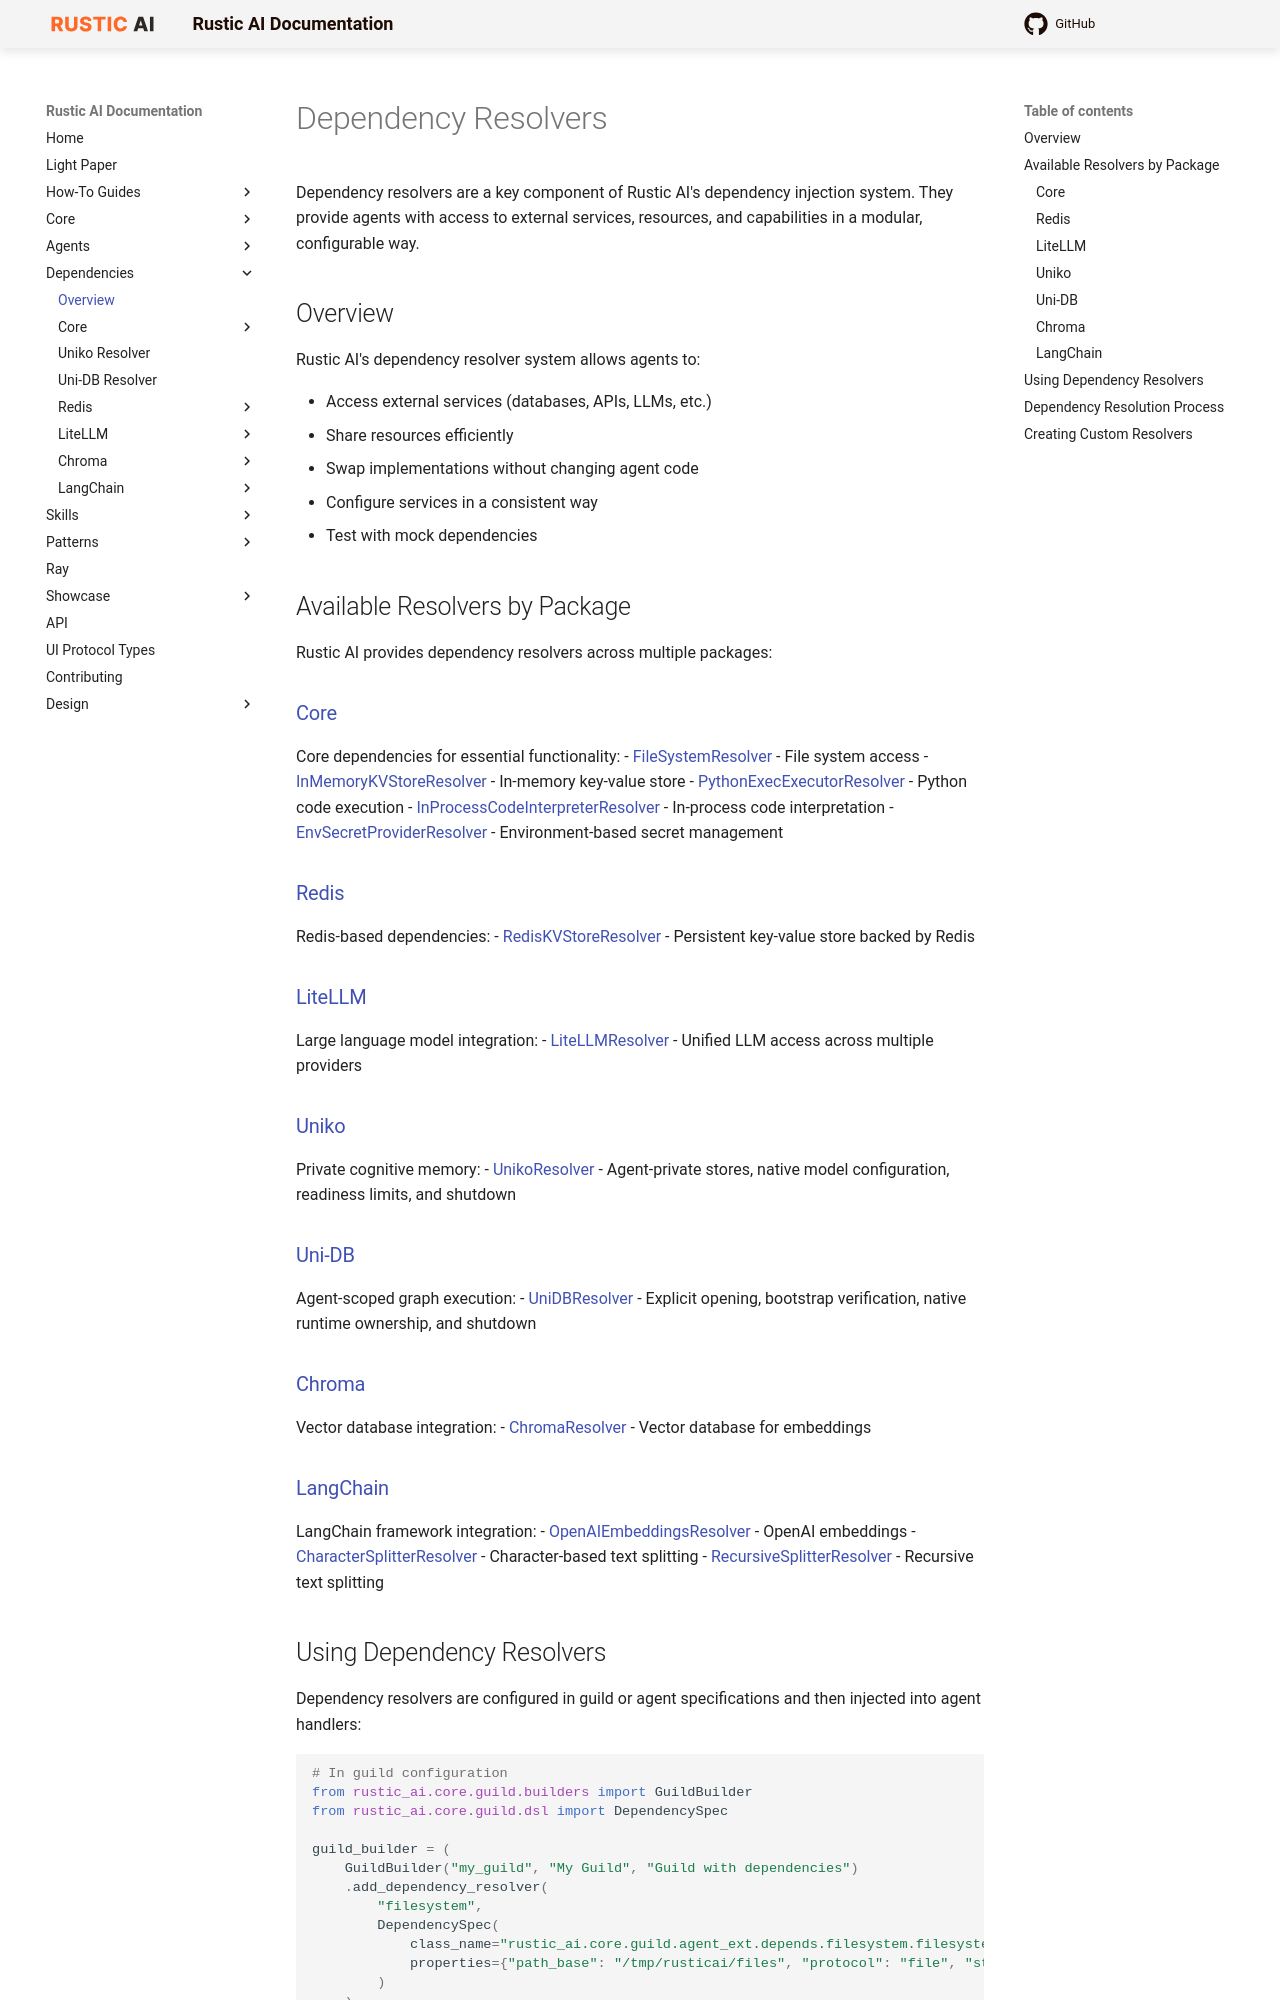

repository: rustic-ai/rustic-ai · page: dependencies/index.html · generator: mkdocs

# Dependency Resolvers

Dependency resolvers are a key component of Rustic AI's dependency injection system. They provide agents with access to external services, resources, and capabilities in a modular, configurable way.

## Overview

Rustic AI's dependency resolver system allows agents to:

- Access external services (databases, APIs, LLMs, etc.)
- Share resources efficiently
- Swap implementations without changing agent code
- Configure services in a consistent way
- Test with mock dependencies

## Available Resolvers by Package

Rustic AI provides dependency resolvers across multiple packages:

### [Core](core/index.md)
Core dependencies for essential functionality:
- [FileSystemResolver](core/filesystem.md) - File system access
- [InMemoryKVStoreResolver](core/in_memory_kvstore.md) - In-memory key-value store
- [PythonExecExecutorResolver](core/python_exec_executor.md) - Python code execution
- [InProcessCodeInterpreterResolver](core/in_process_interpreter.md) - In-process code interpretation
- [EnvSecretProviderResolver](core/env_secret_provider.md) - Environment-based secret management

### [Redis](redis/index.md)
Redis-based dependencies:
- [RedisKVStoreResolver](redis/redis_kvstore.md) - Persistent key-value store backed by Redis

### [LiteLLM](litellm/index.md)
Large language model integration:
- [LiteLLMResolver](litellm/litellm_resolver.md) - Unified LLM access across multiple providers

### [Uniko](uniko/index.md)
Private cognitive memory:
- [UnikoResolver](uniko/index.md) - Agent-private stores, native model configuration, readiness limits, and shutdown

### [Uni-DB](unidb/index.md)
Agent-scoped graph execution:
- [UniDBResolver](unidb/index.md) - Explicit opening, bootstrap verification, native runtime ownership, and shutdown

### [Chroma](chroma/index.md)
Vector database integration:
- [ChromaResolver](chroma/chroma_resolver.md) - Vector database for embeddings

### [LangChain](langchain/index.md)
LangChain framework integration:
- [OpenAIEmbeddingsResolver](langchain/openai_embeddings.md) - OpenAI embeddings
- [CharacterSplitterResolver](langchain/character_splitter.md) - Character-based text splitting
- [RecursiveSplitterResolver](langchain/recursive_splitter.md) - Recursive text splitting
